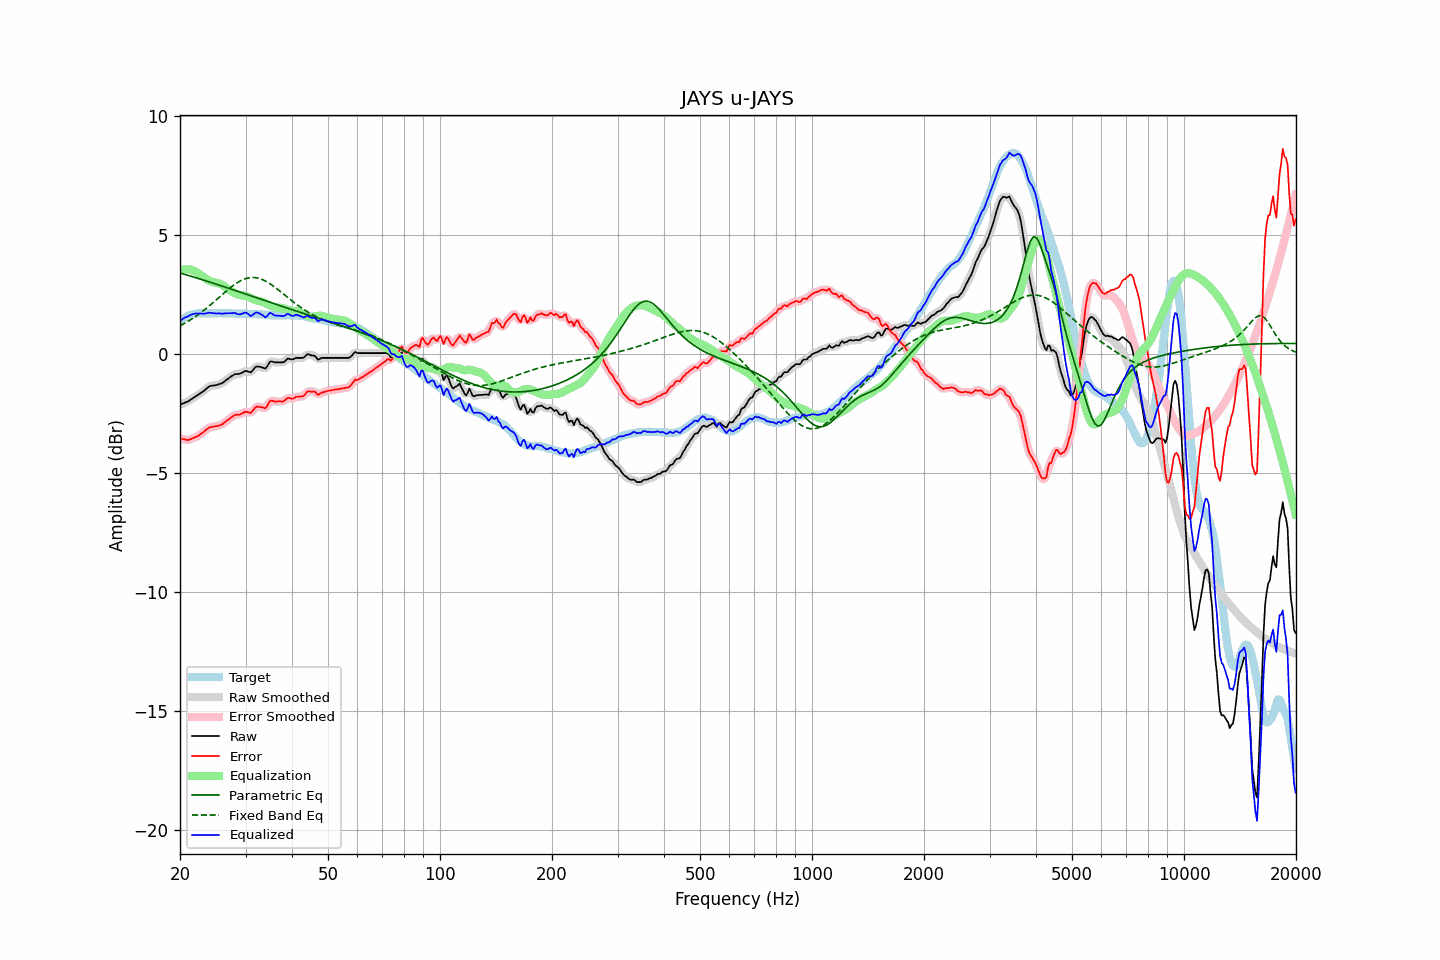

The table this chart was drawn from, first rows:
frequency, raw, error, smoothed, error_smoothed, equalization, parametric_eq, fixed_band_eq, equalized_raw, equalized_smoothed, target
20.00, -2.12, -3.52, -2.11, -3.52, 3.53, 3.42, 1.20, 1.41, 1.41, 1.41
20.20, -2.09, -3.54, -2.09, -3.54, 3.55, 3.40, 1.23, 1.46, 1.46, 1.46
20.40, -2.06, -3.56, -2.06, -3.56, 3.56, 3.38, 1.27, 1.51, 1.50, 1.51
20.61, -2.03, -3.56, -2.03, -3.58, 3.57, 3.36, 1.31, 1.55, 1.54, 1.54
20.81, -2.01, -3.59, -2.00, -3.59, 3.58, 3.34, 1.35, 1.57, 1.57, 1.59
21.02, -1.98, -3.60, -1.97, -3.59, 3.58, 3.32, 1.39, 1.60, 1.60, 1.63
21.23, -1.93, -3.57, -1.93, -3.58, 3.57, 3.30, 1.43, 1.64, 1.64, 1.65
21.44, -1.89, -3.55, -1.89, -3.55, 3.55, 3.28, 1.47, 1.67, 1.67, 1.67
21.66, -1.84, -3.52, -1.84, -3.52, 3.53, 3.26, 1.52, 1.69, 1.69, 1.69
21.87, -1.80, -3.49, -1.79, -3.49, 3.50, 3.24, 1.56, 1.71, 1.71, 1.70
22.09, -1.75, -3.46, -1.75, -3.46, 3.47, 3.22, 1.61, 1.72, 1.72, 1.72
22.31, -1.71, -3.43, -1.71, -3.43, 3.43, 3.20, 1.66, 1.72, 1.72, 1.73
22.54, -1.67, -3.39, -1.66, -3.39, 3.38, 3.18, 1.71, 1.71, 1.72, 1.73
22.76, -1.62, -3.34, -1.62, -3.34, 3.33, 3.16, 1.76, 1.72, 1.71, 1.73
22.99, -1.58, -3.29, -1.57, -3.29, 3.28, 3.14, 1.81, 1.71, 1.71, 1.72
23.22, -1.53, -3.24, -1.52, -3.24, 3.23, 3.11, 1.86, 1.71, 1.71, 1.72
23.45, -1.47, -3.18, -1.47, -3.18, 3.19, 3.09, 1.91, 1.72, 1.72, 1.72
23.69, -1.41, -3.13, -1.41, -3.13, 3.14, 3.07, 1.97, 1.74, 1.74, 1.73
23.92, -1.36, -3.08, -1.36, -3.09, 3.11, 3.05, 2.03, 1.75, 1.75, 1.73
24.16, -1.33, -3.05, -1.33, -3.06, 3.08, 3.03, 2.08, 1.75, 1.75, 1.73
24.40, -1.32, -3.05, -1.31, -3.04, 3.05, 3.01, 2.14, 1.74, 1.74, 1.74
24.65, -1.31, -3.03, -1.31, -3.03, 3.03, 2.98, 2.20, 1.73, 1.73, 1.73
24.89, -1.30, -3.02, -1.30, -3.02, 3.02, 2.96, 2.26, 1.72, 1.72, 1.73
25.14, -1.29, -3.01, -1.28, -3.01, 3.00, 2.94, 2.32, 1.72, 1.72, 1.73
25.39, -1.26, -2.99, -1.26, -2.99, 2.98, 2.92, 2.38, 1.73, 1.72, 1.74
25.65, -1.24, -2.97, -1.24, -2.97, 2.96, 2.90, 2.44, 1.72, 1.72, 1.74
25.91, -1.22, -2.94, -1.21, -2.94, 2.93, 2.87, 2.50, 1.71, 1.72, 1.73
26.16, -1.18, -2.90, -1.17, -2.90, 2.89, 2.85, 2.56, 1.71, 1.72, 1.73
26.43, -1.12, -2.84, -1.12, -2.85, 2.84, 2.83, 2.62, 1.73, 1.72, 1.73
26.69, -1.07, -2.79, -1.07, -2.79, 2.79, 2.81, 2.67, 1.73, 1.72, 1.73
26.96, -1.02, -2.74, -1.01, -2.74, 2.74, 2.78, 2.73, 1.72, 1.73, 1.73
27.23, -0.97, -2.69, -0.97, -2.69, 2.69, 2.76, 2.79, 1.73, 1.73, 1.73
27.50, -0.92, -2.64, -0.92, -2.64, 2.65, 2.74, 2.84, 1.73, 1.73, 1.73
27.77, -0.88, -2.59, -0.87, -2.59, 2.61, 2.72, 2.89, 1.73, 1.74, 1.72
28.05, -0.84, -2.55, -0.84, -2.56, 2.58, 2.69, 2.94, 1.74, 1.73, 1.72
28.33, -0.83, -2.53, -0.83, -2.54, 2.55, 2.67, 2.99, 1.72, 1.72, 1.71
28.62, -0.83, -2.53, -0.82, -2.53, 2.52, 2.65, 3.03, 1.69, 1.70, 1.71
28.90, -0.82, -2.53, -0.81, -2.52, 2.50, 2.62, 3.07, 1.68, 1.68, 1.72
29.19, -0.79, -2.49, -0.79, -2.50, 2.48, 2.60, 3.11, 1.70, 1.69, 1.71
29.48, -0.76, -2.47, -0.75, -2.46, 2.47, 2.58, 3.14, 1.72, 1.72, 1.72
29.78, -0.72, -2.42, -0.72, -2.43, 2.47, 2.56, 3.17, 1.75, 1.75, 1.71
30.08, -0.70, -2.41, -0.71, -2.42, 2.45, 2.53, 3.19, 1.76, 1.75, 1.72
30.38, -0.72, -2.42, -0.72, -2.43, 2.43, 2.51, 3.21, 1.72, 1.71, 1.71
30.68, -0.74, -2.44, -0.74, -2.44, 2.40, 2.49, 3.22, 1.67, 1.66, 1.71
30.99, -0.76, -2.46, -0.73, -2.43, 2.37, 2.46, 3.23, 1.61, 1.64, 1.71
31.30, -0.69, -2.38, -0.68, -2.38, 2.34, 2.44, 3.23, 1.65, 1.66, 1.70
31.61, -0.61, -2.30, -0.61, -2.31, 2.31, 2.42, 3.23, 1.70, 1.70, 1.70
31.93, -0.53, -2.22, -0.54, -2.24, 2.29, 2.40, 3.22, 1.76, 1.74, 1.70
32.24, -0.51, -2.19, -0.51, -2.20, 2.27, 2.37, 3.21, 1.76, 1.76, 1.69
32.57, -0.52, -2.20, -0.51, -2.19, 2.25, 2.35, 3.20, 1.73, 1.74, 1.69
32.89, -0.53, -2.21, -0.53, -2.21, 2.23, 2.33, 3.18, 1.70, 1.70, 1.69
33.22, -0.55, -2.22, -0.55, -2.23, 2.21, 2.30, 3.15, 1.66, 1.65, 1.68
33.55, -0.57, -2.24, -0.58, -2.25, 2.18, 2.28, 3.12, 1.62, 1.60, 1.68
33.89, -0.60, -2.26, -0.57, -2.24, 2.16, 2.26, 3.09, 1.56, 1.59, 1.67
34.23, -0.53, -2.19, -0.51, -2.17, 2.13, 2.23, 3.05, 1.60, 1.62, 1.67
34.57, -0.42, -2.07, -0.42, -2.08, 2.09, 2.21, 3.01, 1.68, 1.67, 1.66
34.92, -0.31, -1.96, -0.34, -1.99, 2.05, 2.19, 2.97, 1.75, 1.72, 1.66
35.27, -0.30, -1.94, -0.30, -1.95, 2.02, 2.17, 2.92, 1.72, 1.72, 1.65
35.62, -0.32, -1.96, -0.31, -1.95, 1.99, 2.14, 2.87, 1.67, 1.68, 1.65
35.97, -0.34, -1.98, -0.33, -1.97, 1.97, 2.12, 2.82, 1.64, 1.64, 1.65
... 635 more rows
